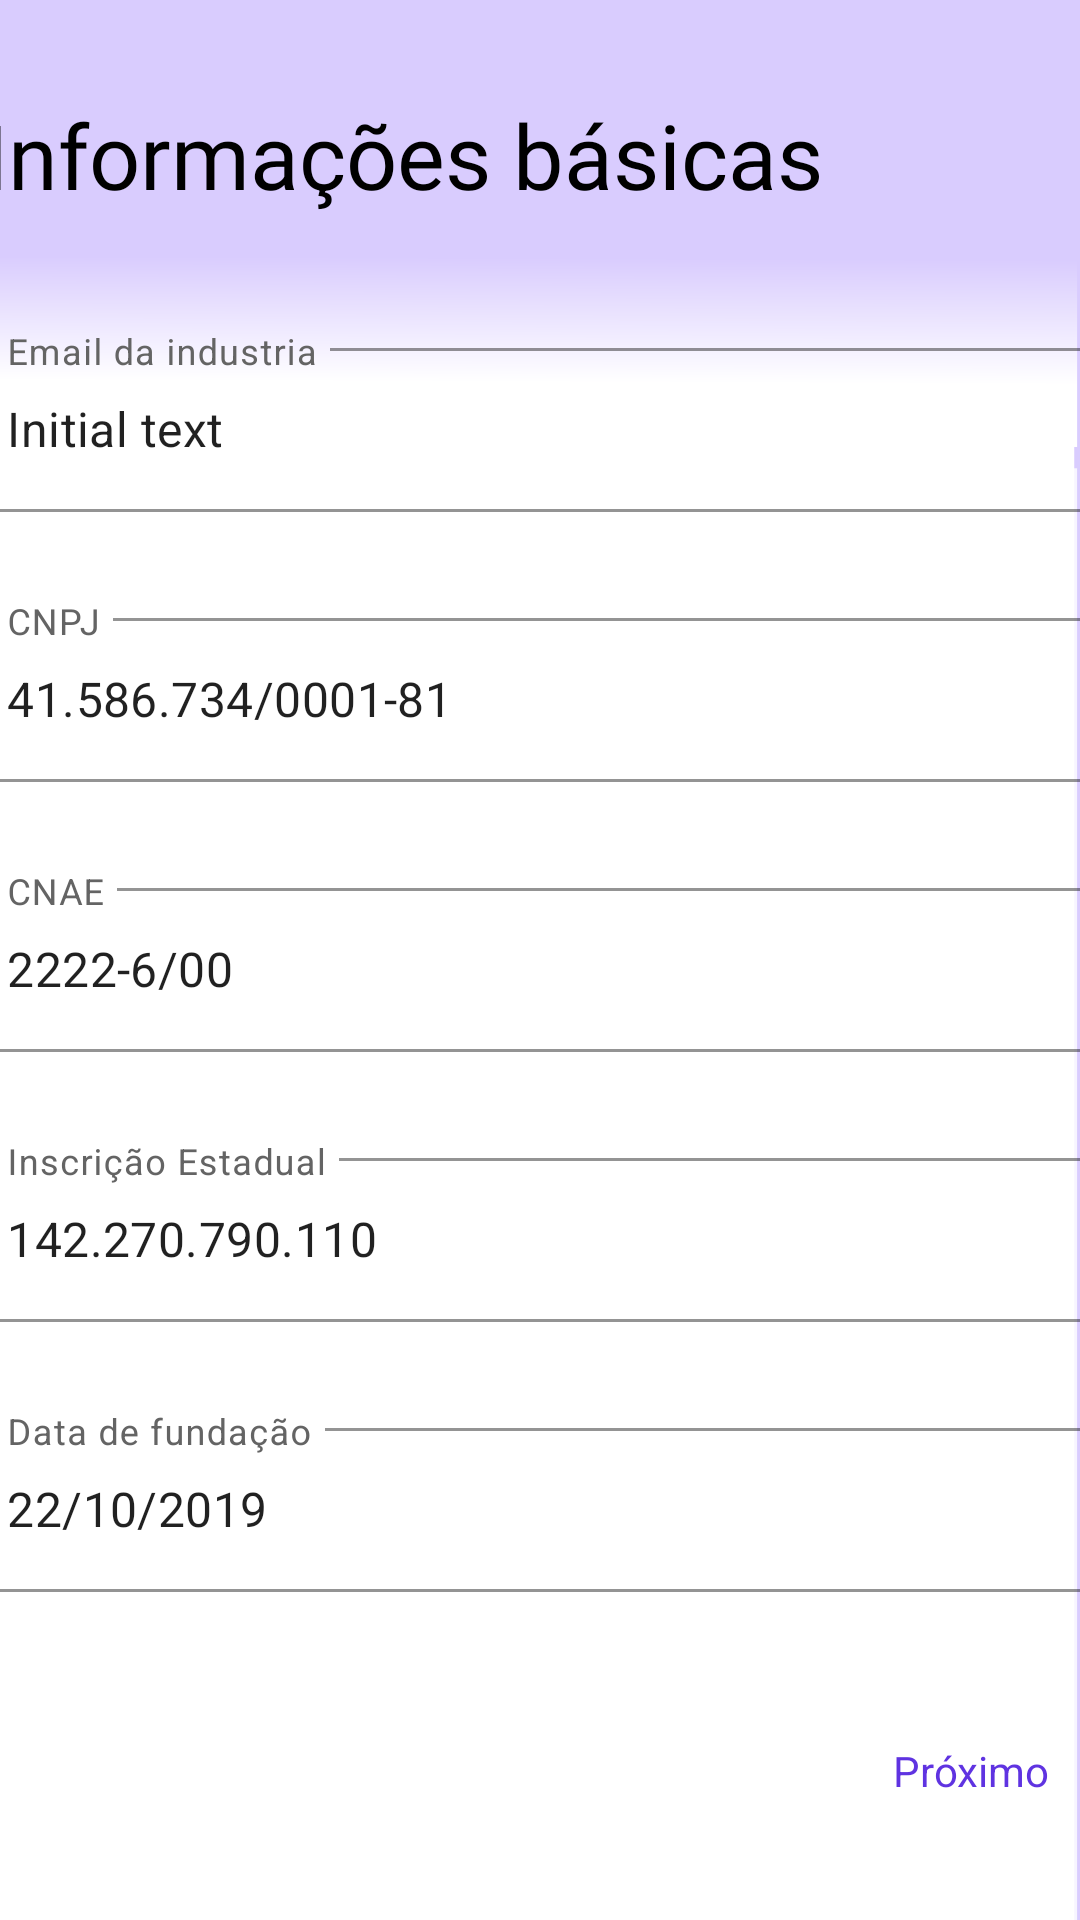

This screen was rendered from an Android layout file. Write that file and the resources it references.
<!-- AndroidManifest.xml: application theme Theme.Mobile_hivemind -->
<!-- res/layout/fragment_cadastro_basico.xml -->
<?xml version="1.0" encoding="utf-8"?>
<androidx.constraintlayout.widget.ConstraintLayout xmlns:android="http://schemas.android.com/apk/res/android"
    xmlns:app="http://schemas.android.com/apk/res-auto"
    xmlns:tools="http://schemas.android.com/tools"
    android:id="@+id/frameLayoutIE"
    android:layout_width="match_parent"
    android:layout_height="match_parent"
    android:background="@drawable/background"
    tools:context=".ui.auth.cadastro.CadastroBasicoFragment">

    <TextView
        android:id="@+id/txtTitulo"
        android:layout_width="379dp"
        android:layout_height="wrap_content"
        android:layout_marginTop="72dp"
        android:layout_marginBottom="39dp"
        android:fontFamily="@font/lexend_deca_semibold"
        android:text="Informações básicas"
        android:textColor="#000000"
        android:textSize="30dp"
        app:layout_constraintBottom_toTopOf="@+id/textInputLayoutEMAILCONT"
        app:layout_constraintEnd_toEndOf="parent"
        app:layout_constraintHorizontal_bias="0.312"
        app:layout_constraintStart_toStartOf="parent"
        app:layout_constraintTop_toTopOf="parent" />

    <com.google.android.material.textfield.TextInputLayout
        android:id="@+id/textInputLayoutEMAILCONT"
        style="@style/Widget.MaterialComponents.TextInputLayout.OutlinedBox"
        android:layout_width="390dp"
        android:layout_height="60dp"
        android:hint="Email da industria"
        android:textColorHint="#646464"
        app:boxStrokeColor="#646464"
        app:layout_constraintBottom_toTopOf="@+id/textInputLayoutCNPJ"
        app:layout_constraintEnd_toEndOf="parent"
        app:layout_constraintHorizontal_bias="0.476"
        app:layout_constraintStart_toStartOf="parent"
        app:layout_constraintTop_toBottomOf="@+id/txtTitulo">

        <com.google.android.material.textfield.TextInputEditText
            android:id="@+id/editTextEMAILCONT"
            android:layout_width="match_parent"
            android:layout_height="wrap_content"
            android:maxLines="1"
            android:text="Initial text" />
    </com.google.android.material.textfield.TextInputLayout>

    <com.google.android.material.textfield.TextInputLayout
        android:id="@+id/textInputLayoutCNPJ"
        style="@style/Widget.MaterialComponents.TextInputLayout.OutlinedBox"
        android:layout_width="390dp"
        android:layout_height="60dp"
        android:layout_marginTop="30dp"
        android:hint="CNPJ"
        android:textColorHint="#646464"
        app:boxStrokeColor="#646464"
        app:layout_constraintBottom_toTopOf="@+id/textInputLayoutCNAE"
        app:layout_constraintEnd_toEndOf="parent"
        app:layout_constraintHorizontal_bias="0.476"
        app:layout_constraintStart_toStartOf="parent"
        app:layout_constraintTop_toBottomOf="@+id/textInputLayoutEMAILCONT">

        <com.google.android.material.textfield.TextInputEditText
            android:id="@+id/editTextCNPJ"
            android:layout_width="match_parent"
            android:layout_height="wrap_content"
            android:inputType="number"
            android:maxLines="1"
            android:text="41.586.734/0001-81" />
    </com.google.android.material.textfield.TextInputLayout>

    <com.google.android.material.textfield.TextInputLayout
        android:id="@+id/textInputLayoutCNAE"
        style="@style/Widget.MaterialComponents.TextInputLayout.OutlinedBox"
        android:layout_width="390dp"
        android:layout_height="60dp"
        android:layout_marginTop="30dp"
        android:hint="CNAE"
        android:textColorHint="#646464"
        app:boxStrokeColor="#646464"
        app:layout_constraintBottom_toTopOf="@+id/textInputLayoutIE"
        app:layout_constraintEnd_toEndOf="parent"
        app:layout_constraintHorizontal_bias="0.476"
        app:layout_constraintStart_toStartOf="parent"
        app:layout_constraintTop_toBottomOf="@+id/textInputLayoutCNPJ">

        <com.google.android.material.textfield.TextInputEditText
            android:id="@+id/editTextCNAE"
            android:layout_width="match_parent"
            android:layout_height="wrap_content"
            android:inputType="number"
            android:maxLines="1"
            android:text="2222-6/00" />
    </com.google.android.material.textfield.TextInputLayout>

    <com.google.android.material.textfield.TextInputLayout
        android:id="@+id/textInputLayoutIE"
        style="@style/Widget.MaterialComponents.TextInputLayout.OutlinedBox"
        android:layout_width="390dp"
        android:layout_height="60dp"
        android:layout_marginTop="30dp"
        android:hint="Inscrição Estadual"
        android:textColorHint="#646464"
        app:boxStrokeColor="#646464"
        app:layout_constraintBottom_toTopOf="@+id/textInputLayoutDATAFUND"
        app:layout_constraintEnd_toEndOf="parent"
        app:layout_constraintHorizontal_bias="0.476"
        app:layout_constraintStart_toStartOf="parent"
        app:layout_constraintTop_toBottomOf="@+id/textInputLayoutCNAE">

        <com.google.android.material.textfield.TextInputEditText
            android:id="@+id/editTextRG"
            android:layout_width="match_parent"
            android:layout_height="wrap_content"
            android:inputType="number"
            android:maxLines="1"
            android:text="142.270.790.110" />
    </com.google.android.material.textfield.TextInputLayout>

    <com.google.android.material.textfield.TextInputLayout
        android:id="@+id/textInputLayoutDATAFUND"
        style="@style/Widget.MaterialComponents.TextInputLayout.OutlinedBox"
        android:layout_width="390dp"
        android:layout_height="60dp"
        android:layout_marginTop="30dp"
        android:layout_marginBottom="91dp"
        android:hint="Data de fundação"
        android:textColorHint="#646464"
        app:boxStrokeColor="#646464"
        app:layout_constraintBottom_toTopOf="@+id/txtContinuar"
        app:layout_constraintEnd_toEndOf="parent"
        app:layout_constraintHorizontal_bias="0.476"
        app:layout_constraintStart_toStartOf="parent"
        app:layout_constraintTop_toBottomOf="@+id/textInputLayoutIE">

        <com.google.android.material.textfield.TextInputEditText
            android:id="@+id/editTextDATAFUND"
            android:layout_width="match_parent"
            android:layout_height="wrap_content"
            android:inputType="datetime"
            android:maxLines="1"
            android:text="22/10/2019" />
    </com.google.android.material.textfield.TextInputLayout>

    <TextView
        android:id="@+id/txtContinuar"
        android:layout_width="wrap_content"
        android:layout_height="wrap_content"
        android:text="Próximo"
        android:textColor="#5F33E1"
        app:layout_constraintBottom_toBottomOf="parent"
        app:layout_constraintEnd_toEndOf="parent"
        app:layout_constraintHorizontal_bias="0.968"
        app:layout_constraintStart_toStartOf="parent"
        app:layout_constraintTop_toTopOf="parent"
        app:layout_constraintVertical_bias="0.935" />

</androidx.constraintlayout.widget.ConstraintLayout>
<!-- resources referenced by this layout -->
<resources>
  <!-- drawable background (drawable) -->
  <vector xmlns:android="http://schemas.android.com/apk/res/android"
      xmlns:aapt="http://schemas.android.com/aapt"
      android:width="375dp"
      android:height="812dp"
      android:viewportWidth="375"
      android:viewportHeight="812">
    <group>
      <clip-path
          android:pathData="M0,0h375v812h-375z"/>
      <path
          android:pathData="M0,0h375v812h-375z"
          android:fillColor="#D9CCFE"/>
      <path
          android:pathData="M0,198h374v614h-374z"
          android:strokeAlpha="0.8"
          android:fillColor="#ffffff"
          android:fillAlpha="0.8"/>
      <path
          android:pathData="M-1,151h374v688h-374z"
          android:fillColor="#ffffff"/>
      <path
          android:pathData="M-1,109h375v80h-375z">
        <aapt:attr name="android:fillColor">
          <gradient 
              android:startX="186.52"
              android:startY="109"
              android:endX="186.11"
              android:endY="189"
              android:type="linear">
            <item android:offset="0" android:color="#FFD9CCFE"/>
            <item android:offset="0.66" android:color="#FFFFFFFF"/>
          </gradient>
        </aapt:attr>
      </path>
    </group>
  </vector>
  <style name="Theme.Mobile_hivemind" parent="Theme.MaterialComponents.DayNight.DarkActionBar">
          
          <item name="colorPrimary">@color/purple_500</item>
          <item name="colorPrimaryVariant">@color/purple_700</item>
          <item name="colorOnPrimary">@color/white</item>
          
          <item name="colorSecondary">@color/teal_200</item>
          <item name="colorSecondaryVariant">@color/teal_700</item>
          <item name="colorOnSecondary">@color/black</item>
          
          <item name="android:statusBarColor">?attr/colorPrimaryVariant</item>
          
      </style>
  <color name="purple_500">#FF6200EE</color>
  <color name="purple_700">#FF3700B3</color>
  <color name="white">#FFFFFF</color>
  <color name="teal_200">#FF03DAC5</color>
  <color name="teal_700">#FF018786</color>
  <color name="black">#FF000000</color>
</resources>
